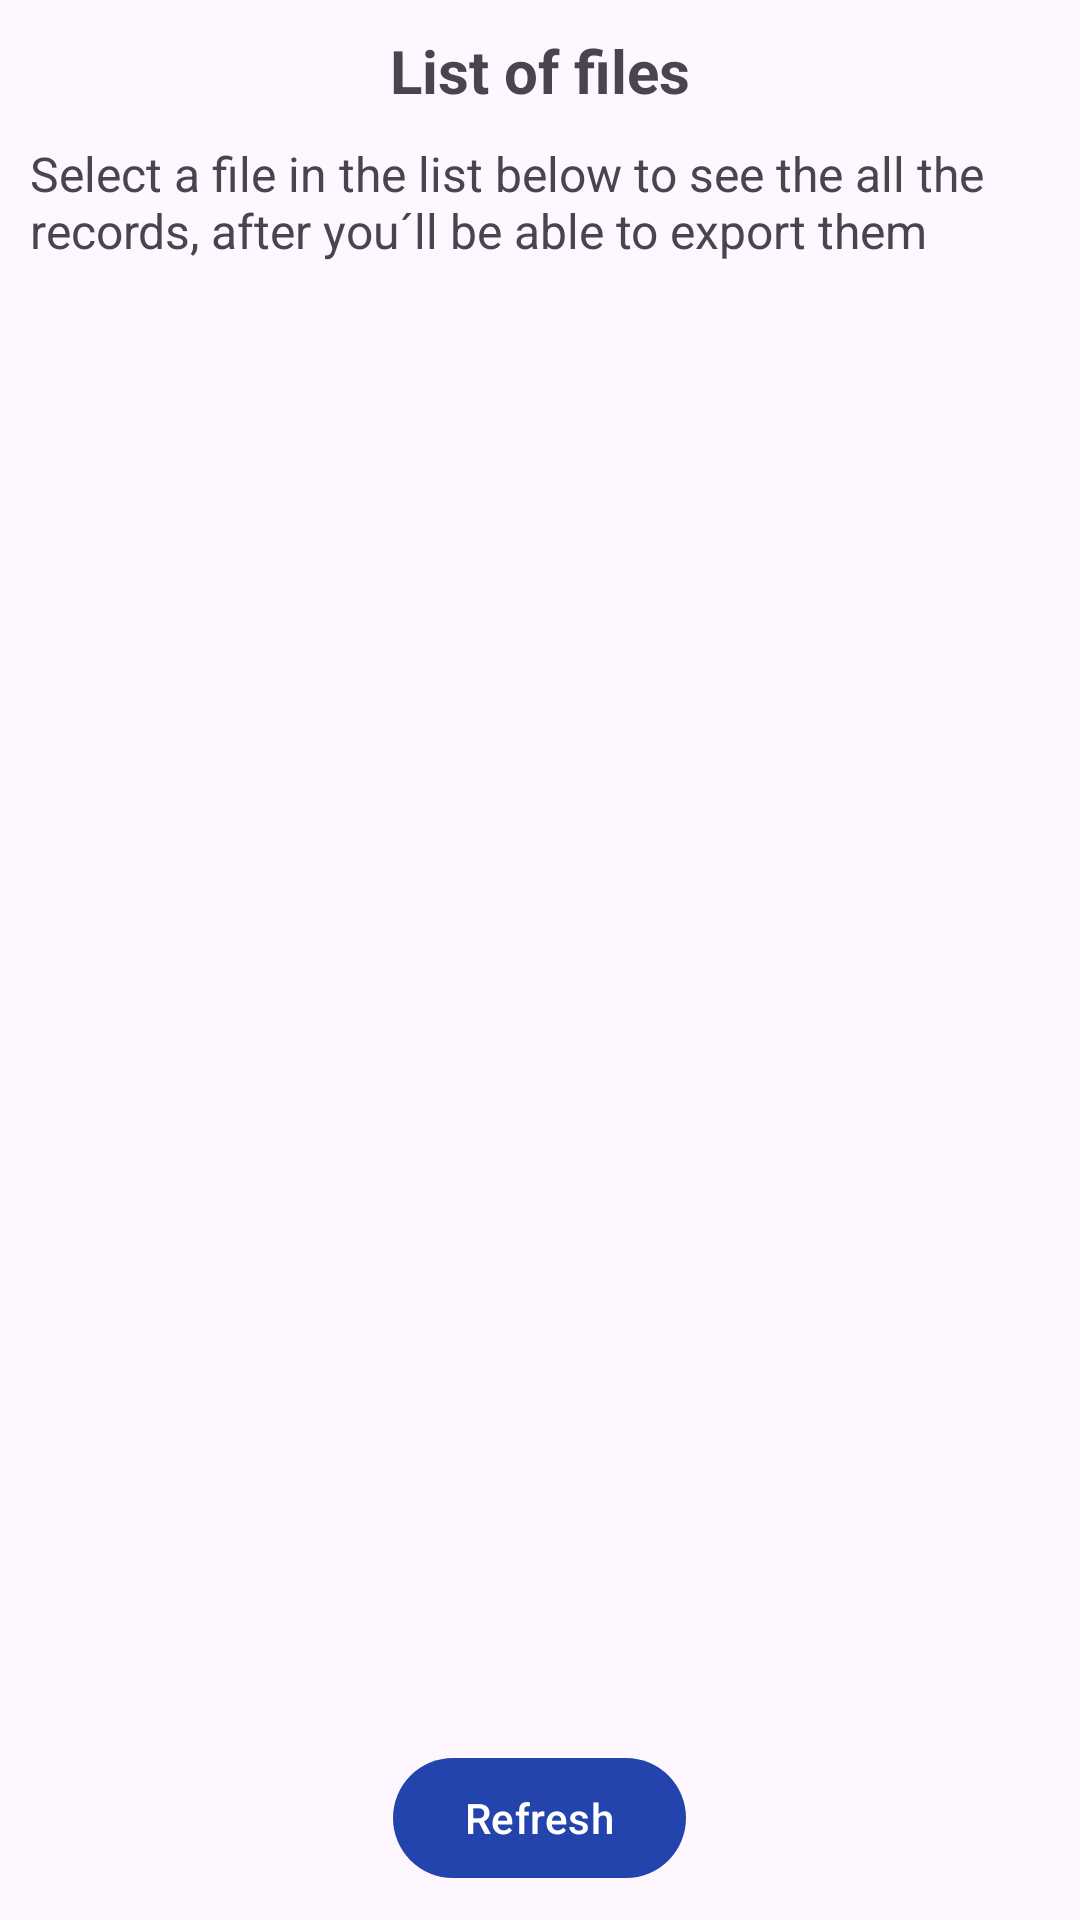

Produce the Android XML layout that renders to this screen, including the resource entries it uses.
<!-- AndroidManifest.xml: application theme Theme.BrakeTest -->
<!-- res/layout/fragment_storage_files.xml -->
<?xml version="1.0" encoding="utf-8"?>
<androidx.constraintlayout.widget.ConstraintLayout
    xmlns:android="http://schemas.android.com/apk/res/android"
    android:layout_width="match_parent"
    android:layout_height="match_parent"
    xmlns:app="http://schemas.android.com/apk/res-auto">

    <TextView
        android:layout_width="match_parent"
        android:layout_height="wrap_content"
        app:layout_constraintTop_toTopOf="parent"
        app:layout_constraintStart_toStartOf="parent"
        android:id="@+id/title"
        android:text="@string/title_settings_list_of_files"
        android:textSize="20sp"
        android:textStyle="bold"
        android:textAlignment="center"
        android:gravity="center"
        android:layout_margin="10dp"/>

    <TextView
        android:layout_width="match_parent"
        android:layout_height="wrap_content"
        app:layout_constraintTop_toBottomOf="@+id/title"
        app:layout_constraintStart_toStartOf="parent"
        android:id="@+id/description"
        android:text="@string/list_of_files_description"
        android:textSize="16sp"
        android:textAlignment="textStart"
        android:layout_margin="10dp"/>

    <androidx.recyclerview.widget.RecyclerView
        android:layout_width="match_parent"
        android:layout_height="0dp"
        android:id="@+id/recycleView"
        app:layout_constraintTop_toBottomOf="@+id/description"
        app:layout_constraintStart_toStartOf="parent"
        app:layout_constraintBottom_toTopOf="@+id/buttonsLayout"
        android:layout_marginHorizontal="5dp"
        android:layout_marginVertical="5dp"/>

    <LinearLayout
        android:layout_width="match_parent"
        android:layout_height="wrap_content"
        android:id="@+id/buttonsLayout"
        app:layout_constraintStart_toStartOf="parent"
        app:layout_constraintBottom_toBottomOf="parent"
        android:orientation="horizontal"
        android:padding="10dp"
        android:gravity="center">

        <com.google.android.material.button.MaterialButton
            android:layout_width="wrap_content"
            android:layout_height="wrap_content"
            android:id="@+id/btn_refresh"
            android:text="@string/button_refresh"
            android:layout_marginHorizontal="10dp"/>

    </LinearLayout>

</androidx.constraintlayout.widget.ConstraintLayout>
<!-- resources referenced by this layout -->
<resources>
  <string name="button_refresh">Refresh</string>
  <string name="list_of_files_description">Select a file in the list below to see the all the records, after you´ll be able to export them</string>
  <string name="title_settings_list_of_files">List of files</string>
  <style name="Theme.BrakeTest" parent="Base.Theme.BrakeTest" />
  <style name="Base.Theme.BrakeTest" parent="Theme.Material3.DayNight.NoActionBar">
          
          <item name="colorPrimary">@color/primary</item>
          <item name="colorAccent">@color/primary</item>
      </style>
  <color name="primary">#2343ad</color>
</resources>
